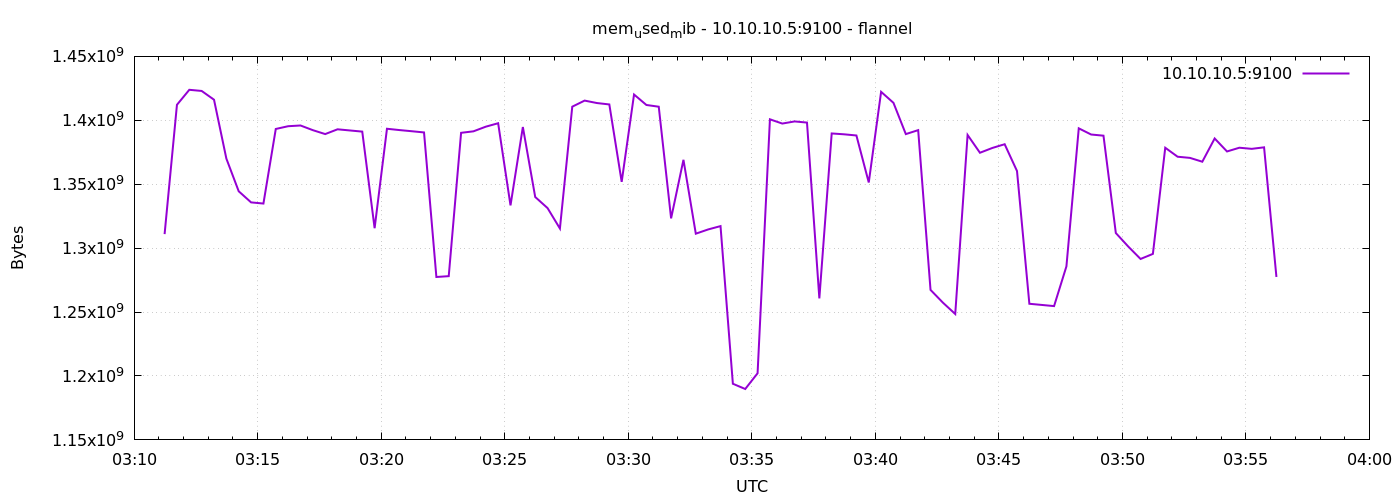

The table this chart was drawn from, first rows:
1791342674	1310973952
1791342704	1412132864
1791342734	1423859712
1791342764	1422958592
1791342794	1416101888
1791342824	1370046464
1791342854	1344466944
1791342884	1335795712
1791342914	1334882304
1791342944	1393221632
1791342974	1395367936
1791343004	1395945472
1791343034	1392287744
1791343064	1389223936
1791343094	1392955392
1791343124	1392054272
1791343154	1391153152
1791343184	1315586048
1791343214	1393385472
1791343244	1392365568
1791343274	1391456256
1791343304	1390505984
1791343334	1277435904
1791343364	1278087168
1791343394	1390211072
1791343424	1391370240
1791343454	1395015680
1791343484	1397698560
1791343514	1333428224
1791343544	1394753536
1791343574	1340006400
1791343604	1331322880
1791343634	1315348480
1791343664	1410662400
1791343694	1415413760
1791343724	1413492736
1791343754	1412403200
1791343784	1351847936
1791343814	1420169216
1791343844	1411989504
1791343874	1410629632
1791343904	1323286528
1791343934	1369088000
1791343964	1311305728
1791343994	1314627584
1791344024	1317236736
1791344054	1193910272
1791344084	1189806080
1791344114	1202126848
1791344144	1400762368
1791344174	1397448704
1791344204	1399119872
1791344234	1398218752
1791344264	1260695552
1791344294	1389711360
1791344324	1389043712
1791344354	1388126208
1791344384	1351352320
1791344414	1422274560
1791344444	1413652480
1791344474	1389207552
... 30 more rows
